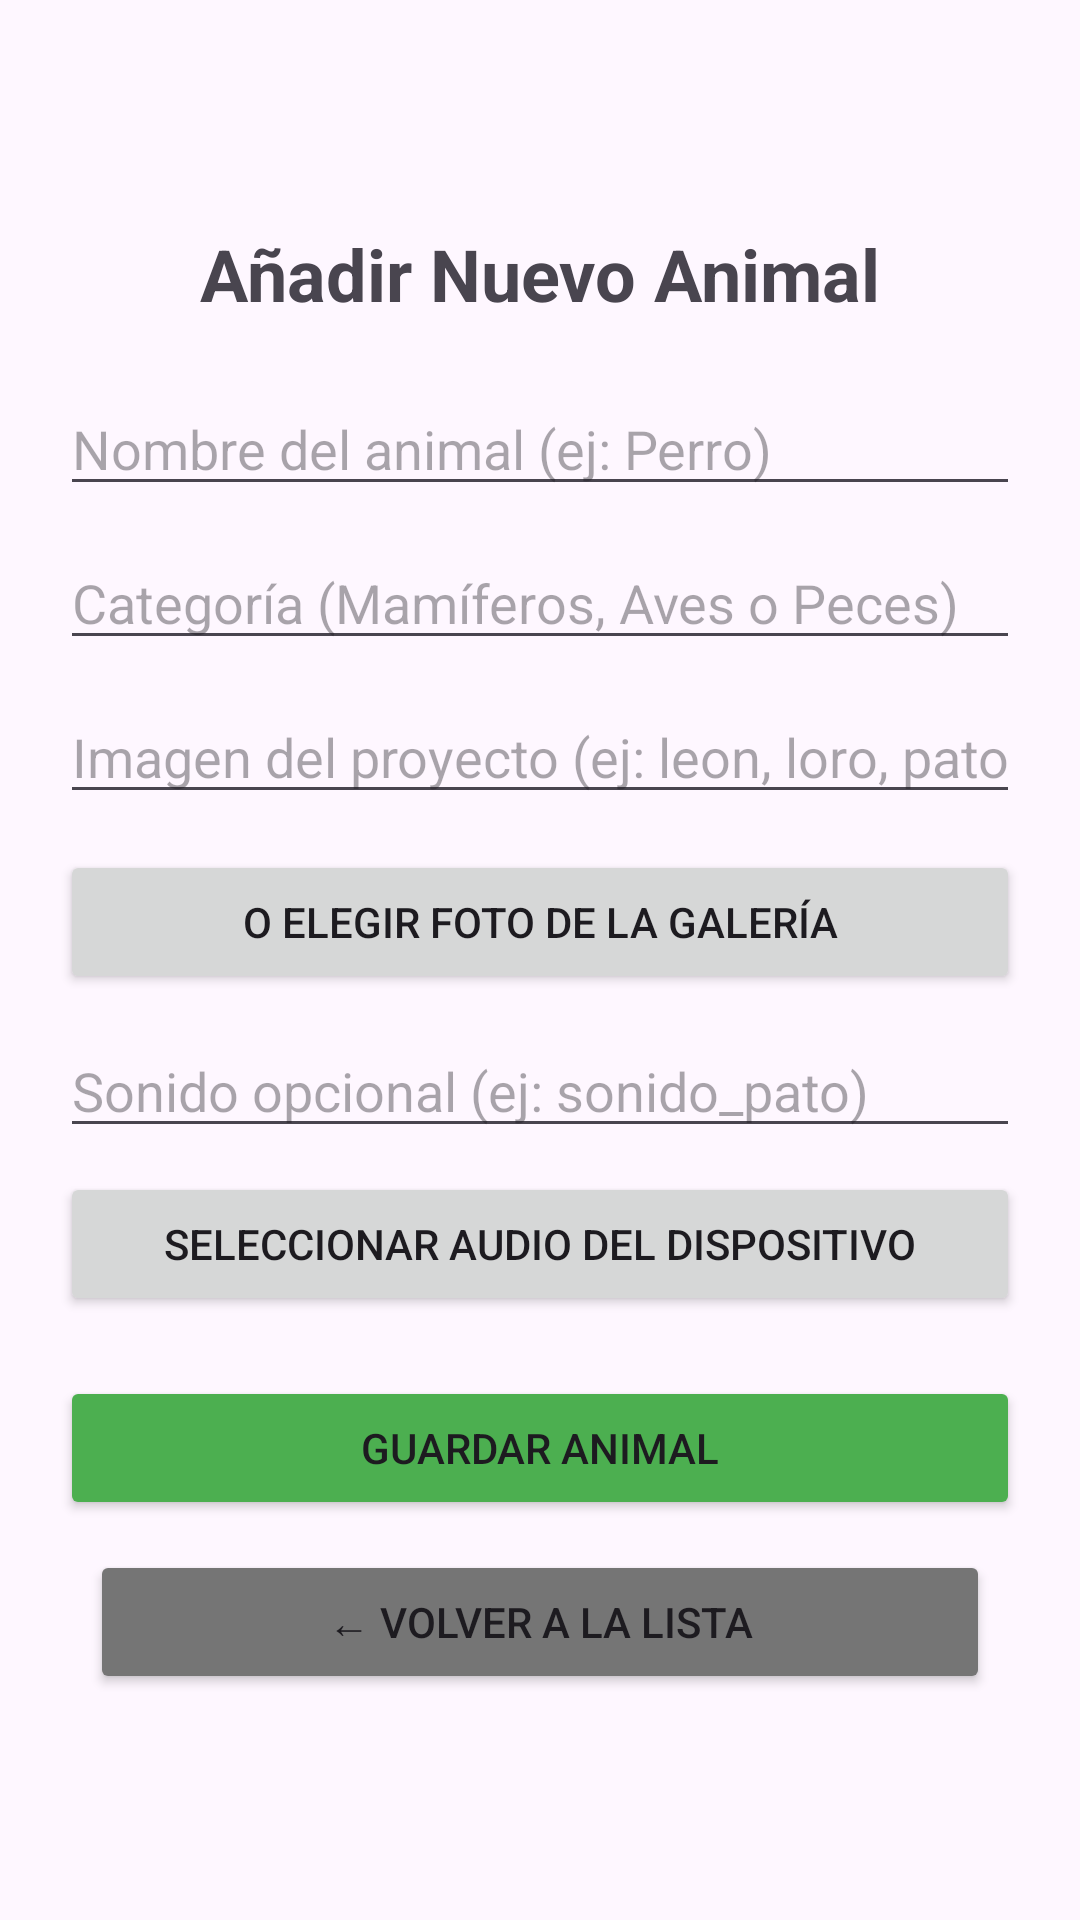

The Android layout XML behind this screen, and the referenced resources:
<!-- AndroidManifest.xml: application theme Theme.App_Aplicacion_Animales_Sonia -->
<!-- res/layout/activity_agregar_animal.xml -->
<?xml version="1.0" encoding="utf-8"?>
<LinearLayout xmlns:android="http://schemas.android.com/apk/res/android"
    android:layout_width="match_parent"
    android:layout_height="match_parent"
    android:orientation="vertical"
    android:gravity="center"
    android:padding="20dp">

    <TextView
        android:id="@+id/txtTituloAgregar"
        android:layout_width="wrap_content"
        android:layout_height="wrap_content"
        android:text="Añadir Nuevo Animal"
        android:textSize="24sp"
        android:textStyle="bold"
        android:layout_marginBottom="20dp" />

    
    <EditText
        android:id="@+id/editNombreAnimal"
        android:layout_width="match_parent"
        android:layout_height="wrap_content"
        android:hint="Nombre del animal (ej: Perro)"
        android:inputType="text"
        android:maxLines="1"
        android:imeOptions="actionNext" />

    
    <EditText
        android:id="@+id/editCategoriaAnimal"
        android:layout_width="match_parent"
        android:layout_height="wrap_content"
        android:layout_marginTop="10dp"
        android:hint="Categoría (Mamíferos, Aves o Peces)"
        android:inputType="text"
        android:maxLines="1"
        android:imeOptions="actionNext" />

    
    <EditText
        android:id="@+id/editImagenAnimal"
        android:layout_width="match_parent"
        android:layout_height="wrap_content"
        android:layout_marginTop="10dp"
        android:hint="Imagen del proyecto (ej: leon, loro, pato)"
        android:inputType="text"
        android:maxLines="1"
        android:imeOptions="actionNext" />

    
    <Button
        android:id="@+id/btnSeleccionarFoto"
        android:layout_width="match_parent"
        android:layout_height="wrap_content"
        android:layout_marginTop="12dp"
        android:text="O elegir foto de la galería" />

    
    <ImageView
        android:id="@+id/imgVistaPrevia"
        android:layout_width="90dp"
        android:layout_height="90dp"
        android:layout_marginTop="10dp"
        android:scaleType="centerCrop"
        android:visibility="gone" />

    
    <EditText
        android:id="@+id/editSonidoAnimal"
        android:layout_width="match_parent"
        android:layout_height="wrap_content"
        android:layout_marginTop="10dp"
        android:hint="Sonido opcional (ej: sonido_pato)"
        android:inputType="text"
        android:maxLines="1"
        android:imeOptions="actionDone" />

    <Button
        android:id="@+id/btnSeleccionarAudio"
        android:layout_width="match_parent"
        android:layout_height="wrap_content"
        android:text="Seleccionar audio del dispositivo"
        android:layout_marginTop="8dp" />

    <TextView
        android:id="@+id/txtAudioSeleccionado"
        android:layout_width="wrap_content"
        android:layout_height="wrap_content"
        android:text="🎵 Audio cargado con éxito"
        android:textColor="#2E7D32"
        android:textStyle="bold"
        android:visibility="gone"
        android:layout_gravity="center"
        android:layout_marginTop="8dp" />

    
    <Button
        android:id="@+id/btnGuardarAnimal"
        android:layout_width="match_parent"
        android:layout_height="wrap_content"
        android:layout_marginTop="20dp"
        android:text="Guardar Animal"
        android:backgroundTint="#4CAF50"
        android:padding="12dp" />

    
    <Button
        android:id="@+id/btnVolverAgregar"
        android:layout_width="300dp"
        android:layout_height="wrap_content"
        android:layout_gravity="center_horizontal"
        android:layout_marginTop="10dp"
        android:text="← Volver a la Lista"
        android:backgroundTint="#757575"
        android:padding="12dp" />

</LinearLayout>
<!-- resources referenced by this layout -->
<resources>
  <style name="Theme.App_Aplicacion_Animales_Sonia" parent="Base.Theme.App_Aplicacion_Animales_Sonia" />
  <style name="Base.Theme.App_Aplicacion_Animales_Sonia" parent="Theme.Material3.DayNight.NoActionBar">
          
          
      </style>
</resources>
